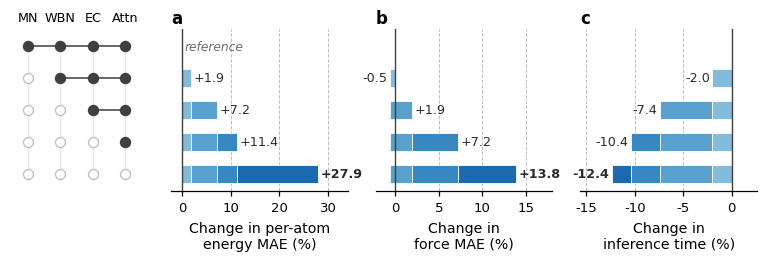

Python code for this plot: (Note: this script raises an exception after producing the figure.)
"""
Draw the cumulative ablation of the DPA4 architectural components.

The left matrix states which components each configuration retains: a filled marker
denotes a component that is present and an open marker one that has been removed.
Reading downwards, one further component is switched off at every row, so each row
accumulates the removals above it. The three bar panels give the resulting test error
and inference time relative to the complete architecture. Each segment is the
increment contributed by one removal, normalized by the complete-architecture value,
so the segments sum to the cumulative label at every rung.

Segment colours follow the sequential ``Blues`` ramp of the inference-throughput
figure, ordered so that later removals appear darker.

Usage
-----
python scripts/plot_ablation_ladder.py
"""

from __future__ import annotations

from dataclasses import dataclass
from pathlib import Path

import matplotlib as mpl
import matplotlib.pyplot as plt
import seaborn as sns

GRID_COLOR = "#bdbdbd"
ZERO_COLOR = "#3f3f3f"
PRESENT_COLOR = "#3f3f3f"
ABSENT_COLOR = "#ffffff"
BAR_HEIGHT = 0.56


@dataclass(frozen=True)
class Rung:
    """One configuration of the cumulative ablation."""

    removed: str
    short: str
    energy_mae: float
    force_mae: float
    test_seconds: float


# Ordered from the complete architecture downwards; `removed` names the component
# switched off at that row, on top of every removal above it. Accuracy metrics are
# the t-1 entries in section 2.2 of X.0 Ablation.ipynb; inference times are the
# corresponding three-checkpoint averages.
LADDER = (
    Rung("", "", 31.00681, 39.16882, 20.2),
    Rung("Message node WBN", "MN", 31.58496, 38.95662, 19.8),
    Rung("WBN in FFN", "WBN", 33.22586, 39.91841, 18.7),
    Rung("Low-rank edge\u2013node product", "EC", 34.52942, 42.00412, 18.1),
    Rung("Envelope-gated attention", "Attn", 39.67069, 44.58118, 17.7),
)

PANELS = (
    ("energy_mae", "Change in per-atom\nenergy MAE (%)", (-2.2, 34.0), (0, 10, 20, 30)),
    ("force_mae", "Change in\nforce MAE (%)", (-2.2, 18.0), (0, 5, 10, 15)),
    ("test_seconds", "Change in\ninference time (%)", (-15.6, 2.6), (-15, -10, -5, 0)),
)


def segment_palette() -> list[tuple[float, float, float]]:
    """
    Build the colour ramp used for the removal segments.

    Returns
    -------
    list[tuple[float, float, float]]
        One colour per removal step, following the convention of the
        inference-throughput figure.
    """
    n_steps = len(LADDER) - 1
    return sns.color_palette("Blues", n_steps + 4)[3:-1]


def cumulative_change(field: str) -> list[float]:
    """
    Calculate the cumulative change from the complete architecture.

    Parameters
    ----------
    field : str
        Attribute of :class:`Rung` holding the metric.

    Returns
    -------
    list[float]
        Relative change of every configuration from the complete architecture,
        in percent.
    """
    values = [getattr(rung, field) for rung in LADDER]
    return [100 * (value / values[0] - 1) for value in values]


def style_row_axis(ax: plt.Axes) -> None:
    """
    Apply the shared row geometry to one panel.

    Parameters
    ----------
    ax : plt.Axes
        Target axes.
    """
    ax.set_ylim(len(LADDER) - 0.45, -0.55)
    ax.set_yticks(range(len(LADDER)))
    ax.tick_params(axis="y", length=0)


def draw_matrix(ax: plt.Axes) -> None:
    """
    Draw the presence matrix of the ablated components.

    Parameters
    ----------
    ax : plt.Axes
        Target axes.
    """
    n_steps = len(LADDER) - 1
    for column in range(n_steps):
        ax.plot([column, column], [-0.2, len(LADDER) - 0.8], color="#e8e8e8",
                linewidth=1.0, zorder=1)

    # Row `i` has switched off the components of columns 0 to i-1.
    for row in range(len(LADDER)):
        if row < n_steps - 1:
            ax.plot([row, n_steps - 1], [row, row], color=PRESENT_COLOR,
                    linewidth=1.1, zorder=2)
        for column in range(n_steps):
            present = column >= row
            ax.plot(column, row, marker="o", markersize=7.2,
                    markerfacecolor=PRESENT_COLOR if present else ABSENT_COLOR,
                    markeredgecolor=PRESENT_COLOR if present else "#c0c0c0",
                    markeredgewidth=1.0, zorder=3)

    ax.set_xlim(-0.55, n_steps - 0.45)
    ax.set_xticks(range(n_steps))
    ax.set_xticklabels([rung.short for rung in LADDER[1:]], fontsize=9.2)
    ax.xaxis.set_ticks_position("top")
    ax.tick_params(axis="x", length=0, pad=3)
    style_row_axis(ax)
    ax.set_yticklabels([])
    for side in ("top", "right", "bottom", "left"):
        ax.spines[side].set_visible(False)


def draw_panel(
    ax: plt.Axes,
    field: str,
    xlabel: str,
    xlim: tuple[float, float],
    xticks: tuple[int, ...],
    colors: list[tuple[float, float, float]],
) -> None:
    """
    Draw one metric panel as a stack that grows with every removal.

    Parameters
    ----------
    ax : plt.Axes
        Target axes.
    field : str
        Attribute of :class:`Rung` holding the metric.
    xlabel : str
        Axis label.
    xlim : tuple[float, float]
        Horizontal limits, sized to leave room for the running totals.
    xticks : tuple[int, ...]
        Tick positions in percent.
    colors : list[tuple[float, float, float]]
        One colour per removal step.
    """
    cumulative = cumulative_change(field)
    span = xlim[1] - xlim[0]

    for row, total in enumerate(cumulative):
        for step in range(row):
            ax.barh(row, cumulative[step + 1] - cumulative[step],
                    left=cumulative[step], height=BAR_HEIGHT, color=colors[step],
                    edgecolor="white", linewidth=0.6, zorder=2)
        if row == 0:
            if field == PANELS[0][0]:
                ax.text(0.016 * span, row, "reference", va="center", ha="left",
                        fontsize=8.8, color="#6E6E6E", style="italic", zorder=3)
            continue
        pad = 0.014 * span * (1 if total >= 0 else -1)
        ax.text(total + pad, row, f"{total:+.1f}", va="center",
                ha="left" if total >= 0 else "right", fontsize=9.2, color="#2B2B2B",
                fontweight="bold" if row == len(cumulative) - 1 else "normal", zorder=3)

    ax.axvline(0, color=ZERO_COLOR, linewidth=1.0, zorder=4)
    ax.set_xlim(*xlim)
    ax.set_xticks(list(xticks))
    ax.set_xlabel(xlabel, fontsize=10.2, labelpad=5)
    ax.tick_params(axis="x", labelsize=9.5, length=3.5, width=0.9)
    ax.grid(axis="x", color=GRID_COLOR, linestyle="--", linewidth=0.7, zorder=0)
    ax.set_axisbelow(True)
    style_row_axis(ax)
    ax.set_yticklabels([])
    for side in ("top", "right", "left"):
        ax.spines[side].set_visible(False)
    ax.spines["bottom"].set_linewidth(0.9)


def main() -> None:
    """Render the ablation figure into the manuscript figure directory."""
    mpl.rcParams["font.family"] = "Times New Roman"
    mpl.rcParams["font.serif"] = ["Times New Roman"]
    mpl.rcParams["mathtext.fontset"] = "custom"
    mpl.rcParams["mathtext.rm"] = "Times New Roman"

    colors = segment_palette()
    fig, axes = plt.subplots(
        1, 4, figsize=(7.7, 2.5), sharey=True,
        gridspec_kw={"width_ratios": [0.86, 1.14, 1.14, 1.14], "wspace": 0.17},
    )
    draw_matrix(axes[0])
    for ax, panel in zip(axes[1:], PANELS):
        draw_panel(ax, *panel, colors)

    for ax, tag in zip(axes[1:], ("a", "b", "c")):
        ax.set_title(tag, loc="left", fontsize=12, fontweight="bold", pad=4)

    fig.subplots_adjust(left=0.02, right=0.99, bottom=0.19, top=0.84)
    output_path = Path(__file__).resolve().parents[1] / "fig" / "ablation_ladder.pdf"
    fig.savefig(output_path, bbox_inches="tight")
    print(f"Saved to {output_path}")


if __name__ == "__main__":
    main()
